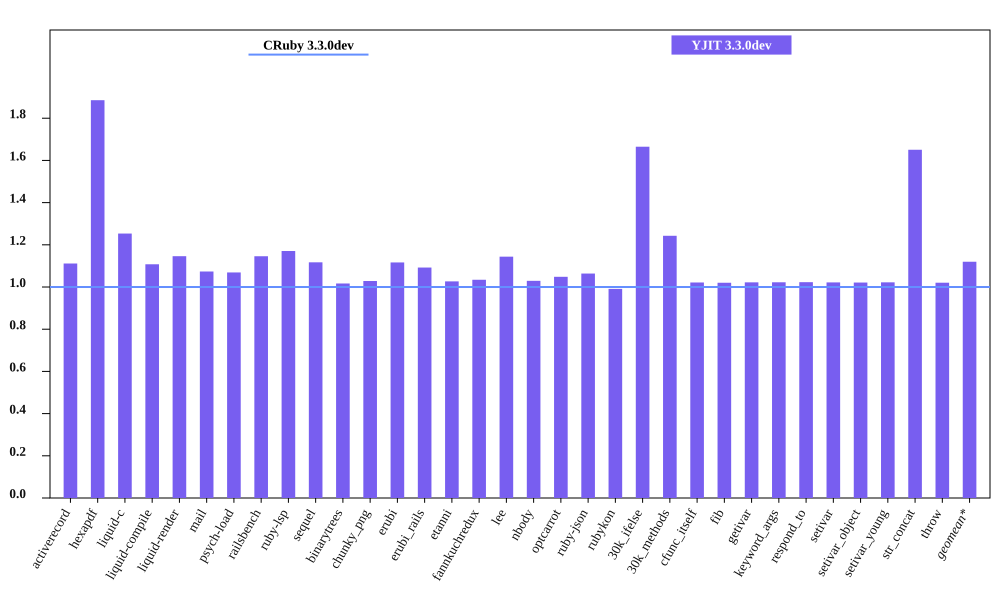

Source data for this figure (header and first rows):
bench, CRuby 3.3.0dev mem (MiB), YJIT 3.3.0dev mem (MiB), Inline Code, Outlined Code, YJIT Mem overhead
activerecord, 49.3, 54.79, 2, 1
hexapdf, 159.5, 300.8, 2, 2
liquid-c, 31.48, 39.46, 1, 1
liquid-compile, 28.74, 31.84, 1, 1
liquid-render, 30.78, 35.28, 1, 1
mail, 41.62, 44.68, 1, 1
psych-load, 29.65, 31.7, 1, 1
railsbench, 103.4, 118.4, 4, 3
ruby-lsp, 37.56, 43.97, 2, 1
sequel, 32.74, 36.57, 1, 1
binarytrees, 21.77, 22.13, 1, 1
chunky_png, 64.23, 66.05, 1, 1
erubi, 24.22, 27.04, 1, 1
erubi_rails, 84.37, 92.15, 3, 2
etanni, 19.32, 19.84, 1, 1
fannkuchredux, 16.03, 16.58, 1, 1
lee, 26.8, 30.66, 1, 1
nbody, 15.88, 16.35, 1, 1
optcarrot, 54.25, 56.87, 1, 1
ruby-json, 16.46, 17.52, 1, 1
rubykon, 247, 244.8, 1, 1
30k_ifelse, 59.96, 99.83, 8, 7
30k_methods, 51.14, 63.56, 3, 3
cfunc_itself, 15.85, 16.19, 1, 1
fib, 15.86, 16.18, 1, 1
getivar, 15.92, 16.27, 1, 1
keyword_args, 15.86, 16.21, 1, 1
respond_to, 15.86, 16.22, 1, 1
setivar, 15.92, 16.27, 1, 1
setivar_object, 15.86, 16.19, 1, 1
setivar_young, 15.86, 16.21, 1, 1
str_concat, 42.16, 69.59, 1, 1
throw, 15.92, 16.24, 1, 1
